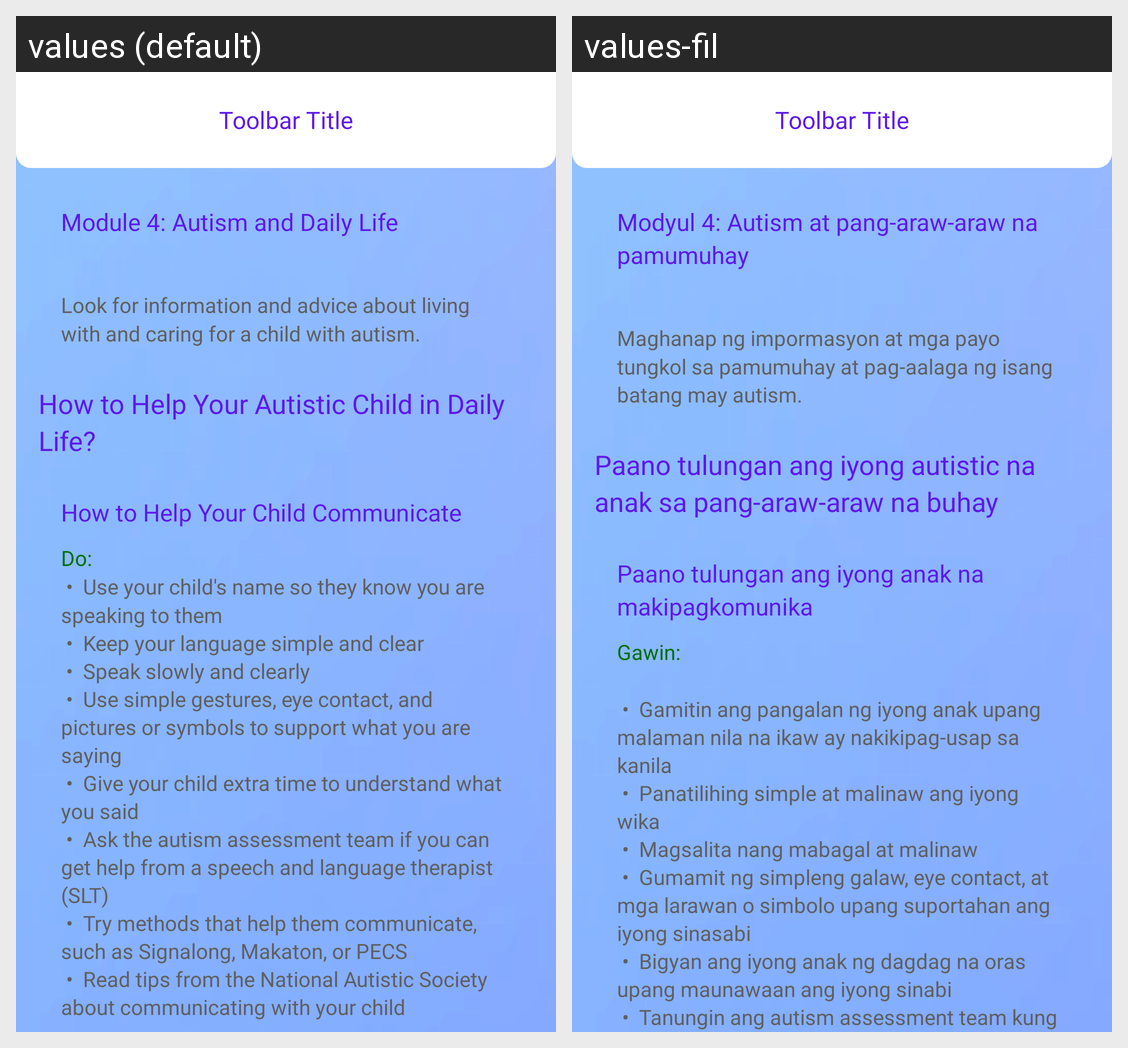

The Android screen above is rendered under two locales of the same app. Produce the string resources it draws, with the default and per-locale values.
Android screen res/layout/activity_learning_hub_module_4.xml rendered under 2 locales, left to right: values (default), values-fil. Device: Nexus 5 (rendered at 1080×1920; each locale shown at half size, 540×960, under a caption strip naming it); theme Theme.TahanApp.
Strings drawn on this screen, with the default value and each locale's value (text and hints the layout hard-codes, and strings that could not be matched under every locale, appear in the picture but are not listed):

learning_hub_module_4
  values: Module 4: Autism and Daily Life
  values-fil: Modyul 4: Autism at pang-araw-araw na pamumuhay

lhub_m4_s0_d1
  values: Look for information and advice about living with and caring for a child with autism.
  values-fil: Maghanap ng impormasyon at mga payo tungkol sa pamumuhay at pag-aalaga ng isang batang may autism.

lhub_m4_s1
  values: How to Help Your Autistic Child in Daily Life?
  values-fil: Paano tulungan ang iyong autistic na anak sa pang-araw-araw na buhay

lhub_m4_s2
  values: How to Help Your Child Communicate
  values-fil: Paano tulungan ang iyong anak na makipagkomunika

lhub_m4_do
  values: Do:
  values-fil: Gawin:

lhub_m4_s2_d1
  values:  •  Use your child's name so they know you are speaking to them 
       •  Keep your language simple and clear 
       •  Speak slowly and clearly 
       •  Use simple gestures, eye contact, and pictures or symbols to support what you are saying 
       •  Give your child extra time to understand what you said 
       •  Ask the autism assessment team if you can get help from a speech and language therapist (SLT) 
       •  Try …[clipped]
  values-fil: 
       •  Gamitin ang pangalan ng iyong anak upang malaman nila na ikaw ay nakikipag-usap sa kanila 
       •  Panatilihing simple at malinaw ang iyong wika 
       •  Magsalita nang mabagal at malinaw 
       •  Gumamit ng simpleng galaw, eye contact, at mga larawan o simbolo upang suportahan ang iyong sinasabi 
       •  Bigyan ang iyong anak ng dagdag na oras upang maunawaan ang iyong sinabi 
       •  Tanungin ang autism …[clipped]
